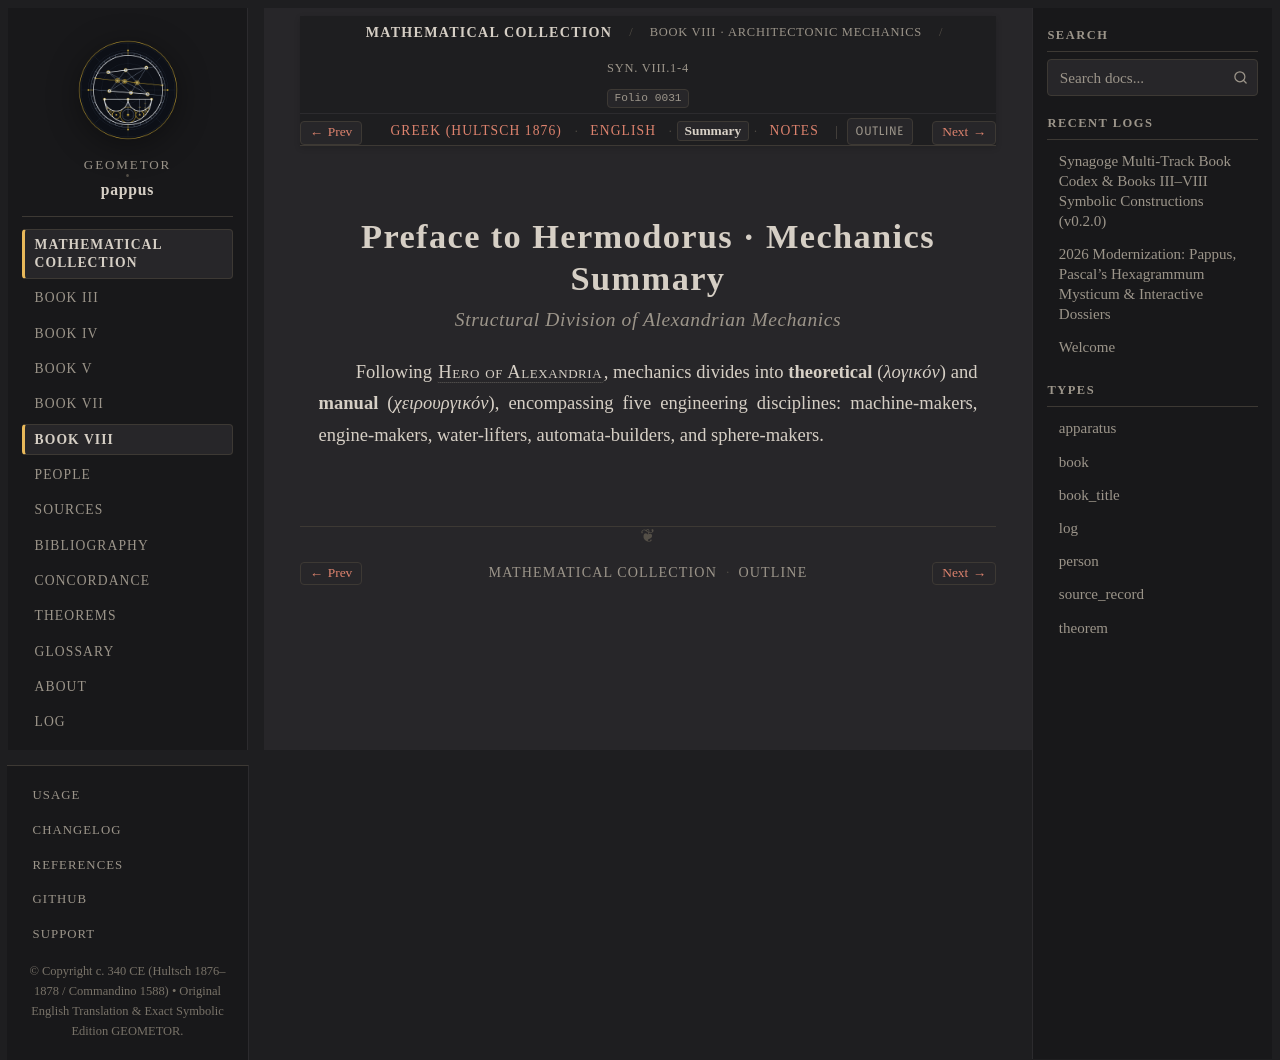

repository: geometor/pappus · page: synagoge/book_08/preface_mechanics/summary.html · generator: sphinx

:order: 1
:layout: book
:type: book
:title: Preface to Hermodorus · Mechanics Summary
:canonical_id: Syn. VIII.1-4.summary
:folio: 0031
:tracks: English: index | Greek: el | Summary: summary | Notes: notes

Preface to Hermodorus · Mechanics Summary
=========================================

.. rubric:: Structural Division of Alexandrian Mechanics

.. folio:: 0031
   :page: 1022

Following :person:`Hero of Alexandria <heron>`, mechanics divides into **theoretical** (*λογικόν*) and **manual** (*χειρουργικόν*), encompassing five engineering disciplines: machine-makers, engine-makers, water-lifters, automata-builders, and sphere-makers.
